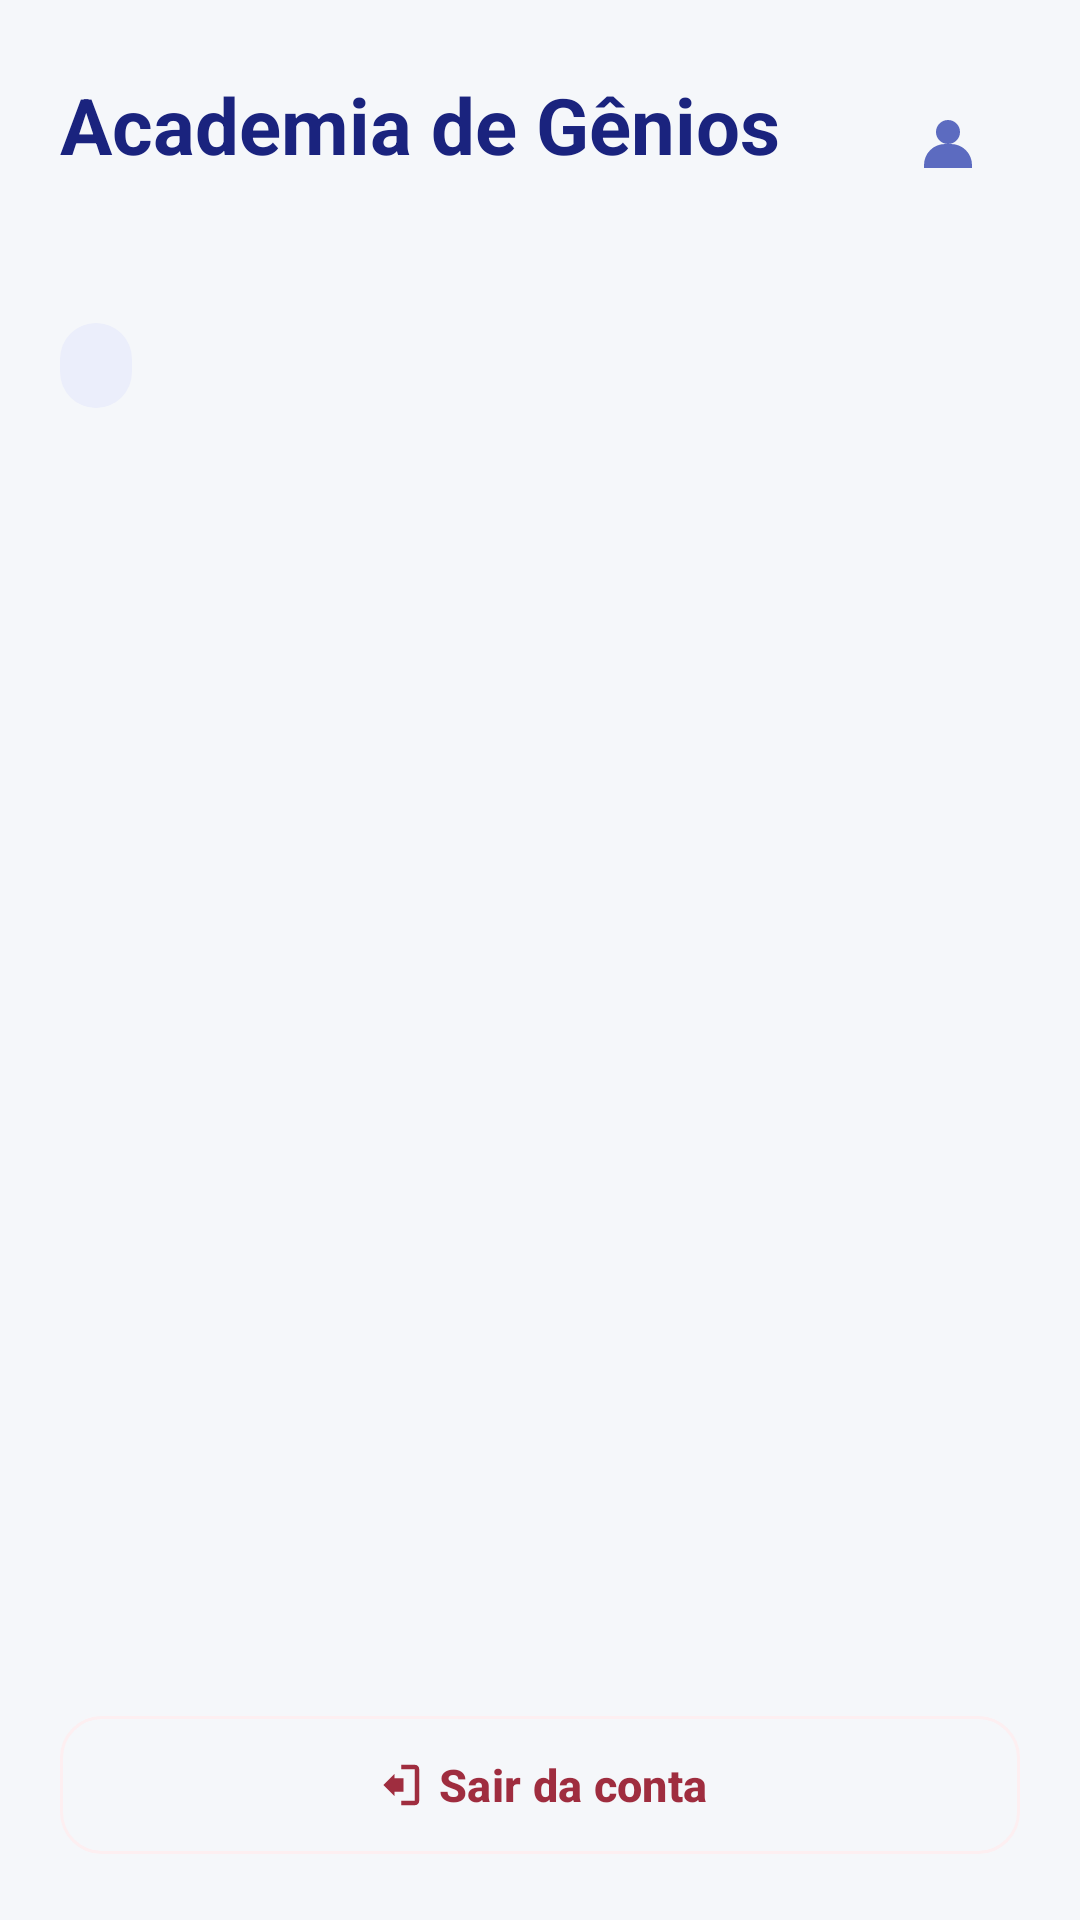

Produce the Android XML layout that renders to this screen, including the resource entries it uses.
<!-- AndroidManifest.xml: application theme Theme.Tcc -->
<!-- res/layout/activity_menu.xml -->
<?xml version="1.0" encoding="utf-8"?>
<androidx.constraintlayout.widget.ConstraintLayout xmlns:android="http://schemas.android.com/apk/res/android"
    xmlns:app="http://schemas.android.com/apk/res-auto"
    android:layout_width="match_parent"
    android:layout_height="match_parent"
    android:background="@color/BackGround"
    android:paddingStart="20dp"
    android:paddingTop="24dp"
    android:paddingEnd="20dp"
    android:paddingBottom="18dp">

    <TextView
        android:id="@+id/tvTituloMenu"
        android:layout_width="0dp"
        android:layout_height="wrap_content"
        android:text="Academia de Gênios"
        android:textColor="@color/btnSelecionado"
        android:textSize="26sp"
        android:textStyle="bold"
        app:layout_constraintEnd_toStartOf="@id/btnMinhaContaMenu"
        app:layout_constraintStart_toStartOf="parent"
        app:layout_constraintTop_toTopOf="parent" />

    <ImageButton
        android:id="@+id/btnMinhaContaMenu"
        android:layout_width="48dp"
        android:layout_height="48dp"
        android:background="?attr/selectableItemBackgroundBorderless"
        android:contentDescription="@string/minha_conta"
        android:padding="12dp"
        android:scaleType="fitCenter"
        android:src="@drawable/ic_menu_account"
        android:tint="@color/Destaque"
        app:layout_constraintEnd_toEndOf="parent"
        app:layout_constraintTop_toTopOf="parent" />

    <TextView
        android:id="@+id/tvSaudacaoMenu"
        android:layout_width="0dp"
        android:layout_height="wrap_content"
        android:layout_marginTop="12dp"
        android:lineSpacingExtra="3dp"
        android:textColor="@color/TextoSecundario"
        android:textSize="17sp"
        app:layout_constraintEnd_toEndOf="parent"
        app:layout_constraintStart_toStartOf="parent"
        app:layout_constraintTop_toBottomOf="@id/tvTituloMenu" />

    <TextView
        android:id="@+id/tvPerfilMenu"
        android:layout_width="wrap_content"
        android:layout_height="wrap_content"
        android:layout_marginTop="14dp"
        android:background="@drawable/bg_menu_profile"
        android:paddingStart="12dp"
        android:paddingTop="6dp"
        android:paddingEnd="12dp"
        android:paddingBottom="6dp"
        android:textColor="@color/Destaque"
        android:textSize="12sp"
        android:textStyle="bold"
        app:layout_constraintStart_toStartOf="parent"
        app:layout_constraintTop_toBottomOf="@id/tvSaudacaoMenu" />

    <ScrollView
        android:id="@+id/scrollOpcoesMenu"
        android:layout_width="0dp"
        android:layout_height="0dp"
        android:layout_marginTop="26dp"
        android:layout_marginBottom="14dp"
        android:clipToPadding="false"
        android:fillViewport="true"
        android:overScrollMode="never"
        app:layout_constraintBottom_toTopOf="@id/btnSairMenu"
        app:layout_constraintEnd_toEndOf="parent"
        app:layout_constraintStart_toStartOf="parent"
        app:layout_constraintTop_toBottomOf="@id/tvPerfilMenu">

        <LinearLayout
            android:id="@+id/containerOpcoesMenu"
            android:layout_width="match_parent"
            android:layout_height="wrap_content"
            android:orientation="vertical"
            android:paddingBottom="4dp" />
    </ScrollView>

    <com.google.android.material.button.MaterialButton
        android:id="@+id/btnSairMenu"
        style="@style/Widget.Material3.Button.OutlinedButton"
        android:layout_width="0dp"
        android:layout_height="54dp"
        android:text="Sair da conta"
        android:textAllCaps="false"
        android:textColor="@color/ErroTexto"
        android:textSize="15sp"
        android:textStyle="bold"
        app:cornerRadius="14dp"
        app:icon="@drawable/ic_menu_logout"
        app:iconGravity="textStart"
        app:iconTint="@color/ErroTexto"
        app:strokeColor="@color/ErroFundo"
        app:strokeWidth="1dp"
        app:layout_constraintBottom_toBottomOf="parent"
        app:layout_constraintEnd_toEndOf="parent"
        app:layout_constraintStart_toStartOf="parent" />

</androidx.constraintlayout.widget.ConstraintLayout>
<!-- resources referenced by this layout -->
<resources>
  <color name="BackGround">#F5F7FA</color>
  <color name="Destaque">#5C6BC0</color>
  <color name="ErroFundo">#FDEFF1</color>
  <color name="ErroTexto">#9F2D3F</color>
  <color name="TextoSecundario">#666680</color>
  <color name="btnSelecionado">#1A237E</color>
  <!-- drawable bg_menu_profile (drawable) -->
  <shape xmlns:android="http://schemas.android.com/apk/res/android" android:shape="rectangle">
      <solid android:color="@color/DestaqueSuave" />
      <corners android:radius="20dp" />
  </shape>
  <!-- drawable ic_menu_account (drawable) -->
  <vector xmlns:android="http://schemas.android.com/apk/res/android" android:width="24dp" android:height="24dp" android:viewportWidth="24" android:viewportHeight="24">
      <path android:fillColor="#5C6BC0" android:pathData="M12,12a4,4 0,1 0,0 -8a4,4 0,1 0,0 8zM4,20v-1a7,7 0,0 1,7 -7h2a7,7 0,0 1,7 7v1z" />
  </vector>
  <!-- drawable ic_menu_logout (drawable) -->
  <vector xmlns:android="http://schemas.android.com/apk/res/android" android:width="22dp" android:height="22dp" android:viewportWidth="24" android:viewportHeight="24">
      <path android:fillColor="#B3261E" android:pathData="M10,17v-2h4V9h-4V7l-5,5 5,5zM19,3h-6v2h6v14h-6v2h6c1.1,0 2,-0.9 2,-2V5c0,-1.1 -0.9,-2 -2,-2z" />
  </vector>
  <string name="minha_conta">Minha conta</string>
  <style name="Theme.Tcc" parent="Base.Theme.Tcc" />
  <color name="DestaqueSuave">#EBEEFB</color>
  <style name="Base.Theme.Tcc" parent="Theme.Material3.DayNight.NoActionBar">
          <item name="colorPrimary">@color/Destaque</item>
          <item name="colorOnPrimary">@color/TextoNoPrimario</item>
          <item name="colorSurface">@color/CardFundo</item>
          <item name="colorOnSurface">@color/TextoPrincipal</item>
          <item name="android:colorAccent">@color/Destaque</item>
          <item name="android:windowLightStatusBar">true</item>
          <item name="android:statusBarColor">@color/BackGround</item>
          <item name="android:navigationBarColor">@color/BackGround</item>
      </style>
  <color name="TextoNoPrimario">#FFFFFF</color>
  <color name="CardFundo">#FFFFFF</color>
  <color name="TextoPrincipal">#1A1A2E</color>
</resources>
